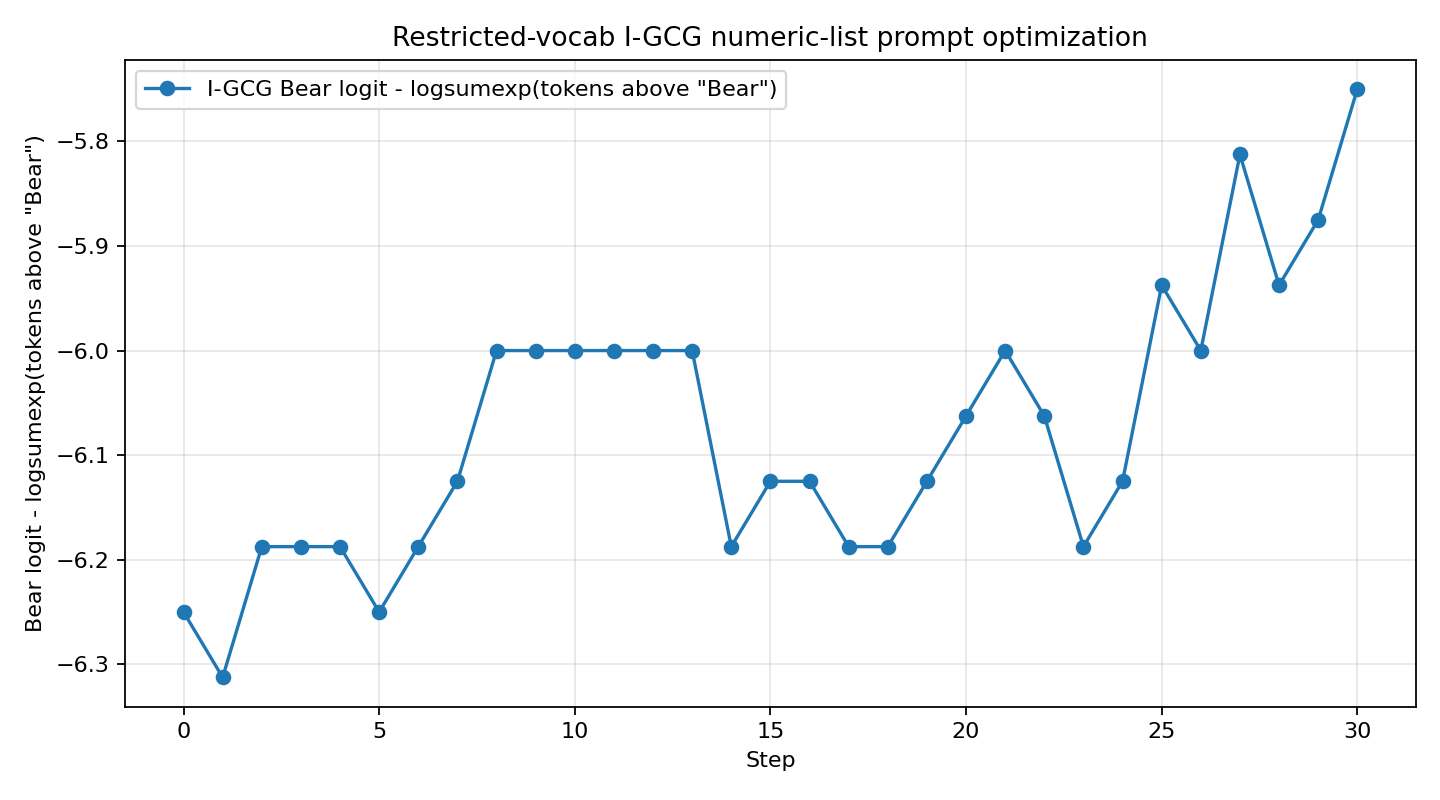

The data file committed next to this chart (first rows):
step, system_prompt, objective_score, target_logprob, target_rank, answer
0, 500, 942, 236, 000, 228, 867, 427, 000, …, -6.25, -6.25, 22, Dog
1, 500, 942, 236, 000, 228, 867, 427, 000, …, -6.312, -6.312, 22, Dog
2, 500, 942, 236, 000, 228, 867, 427, 000, …, -6.188, -6.25, 22, Dog
3, 500, 942, 236, 000, 228, 867, 427, 000, …, -6.188, -6.25, 22, Dog
4, 500, 942, 236, 000, 228, 867, 427, 000, …, -6.188, -6.25, 22, Dog
5, 500, 942, 236, 000, 228, 867, 427, 000, …, -6.25, -6.25, 22, Dog
6, 500, 942, 236, 000, 350, 867, 427, 000, …, -6.188, -6.219, 22, Dog
7, 500, 958, 236, 000, 350, 867, 427, 000, …, -6.125, -6.125, 22, Dog
8, 500, 958, 236, 000, 350, 867, 427, 000, …, -6.0, -6.094, 22, Dog
9, 500, 958, 236, 000, 350, 867, 427, 000, …, -6.0, -6.094, 22, Dog
10, 500, 958, 236, 000, 350, 867, 427, 000, …, -6.0, -6.094, 22, Dog
11, 500, 958, 236, 000, 350, 867, 427, 000, …, -6.0, -6.094, 22, Dog
12, 500, 958, 236, 000, 350, 867, 427, 000, …, -6.0, -6.094, 22, Dog
13, 500, 958, 236, 000, 350, 867, 427, 000, …, -6.0, -6.094, 22, Dog
14, 500, 958, 236, 000, 350, 867, 427, 000, …, -6.188, -6.188, 23, Dog
15, 500, 958, 236, 000, 350, 867, 427, 000, …, -6.125, -6.25, 23, Dog
16, 500, 958, 236, 000, 178, 867, 427, 000, …, -6.125, -6.156, 22, Dog
17, 500, 958, 236, 000, 222, 867, 427, 000, …, -6.188, -6.281, 23, Dog
18, 236, 958, 236, 000, 222, 867, 427, 000, …, -6.188, -6.25, 23, Dog
19, 236, 958, 236, 000, 222, 867, 427, 000, …, -6.125, -6.125, 22, Dog
20, 236, 958, 236, 000, 222, 867, 427, 000, …, -6.062, -6.062, 21, Dog
21, 236, 958, 236, 000, 222, 867, 427, 000, …, -6.0, -6.094, 23, Dog
22, 236, 958, 236, 000, 211, 867, 427, 000, …, -6.062, -6.062, 21, Dog
23, 236, 958, 236, 000, 252, 867, 427, 000, …, -6.188, -6.219, 23, Dog
24, 236, 958, 192, 000, 252, 867, 427, 000, …, -6.125, -6.156, 23, Dog
25, 236, 958, 192, 000, 148, 867, 427, 000, …, -5.938, -6.031, 22, Dog
26, 236, 958, 192, 000, 112, 867, 428, 000, …, -6.0, -6.031, 24, Dog
27, 236, 958, 192, 000, 112, 867, 428, 000, …, -5.812, -5.844, 24, Dog
28, 236, 958, 192, 000, 112, 867, 428, 000, …, -5.938, -5.938, 24, Dog
29, 236, 958, 192, 000, 112, 867, 428, 000, …, -5.875, -5.875, 24, Dog
30, 236, 958, 192, 000, 112, 867, 428, 000, …, -5.75, -5.844, 24, Dog
